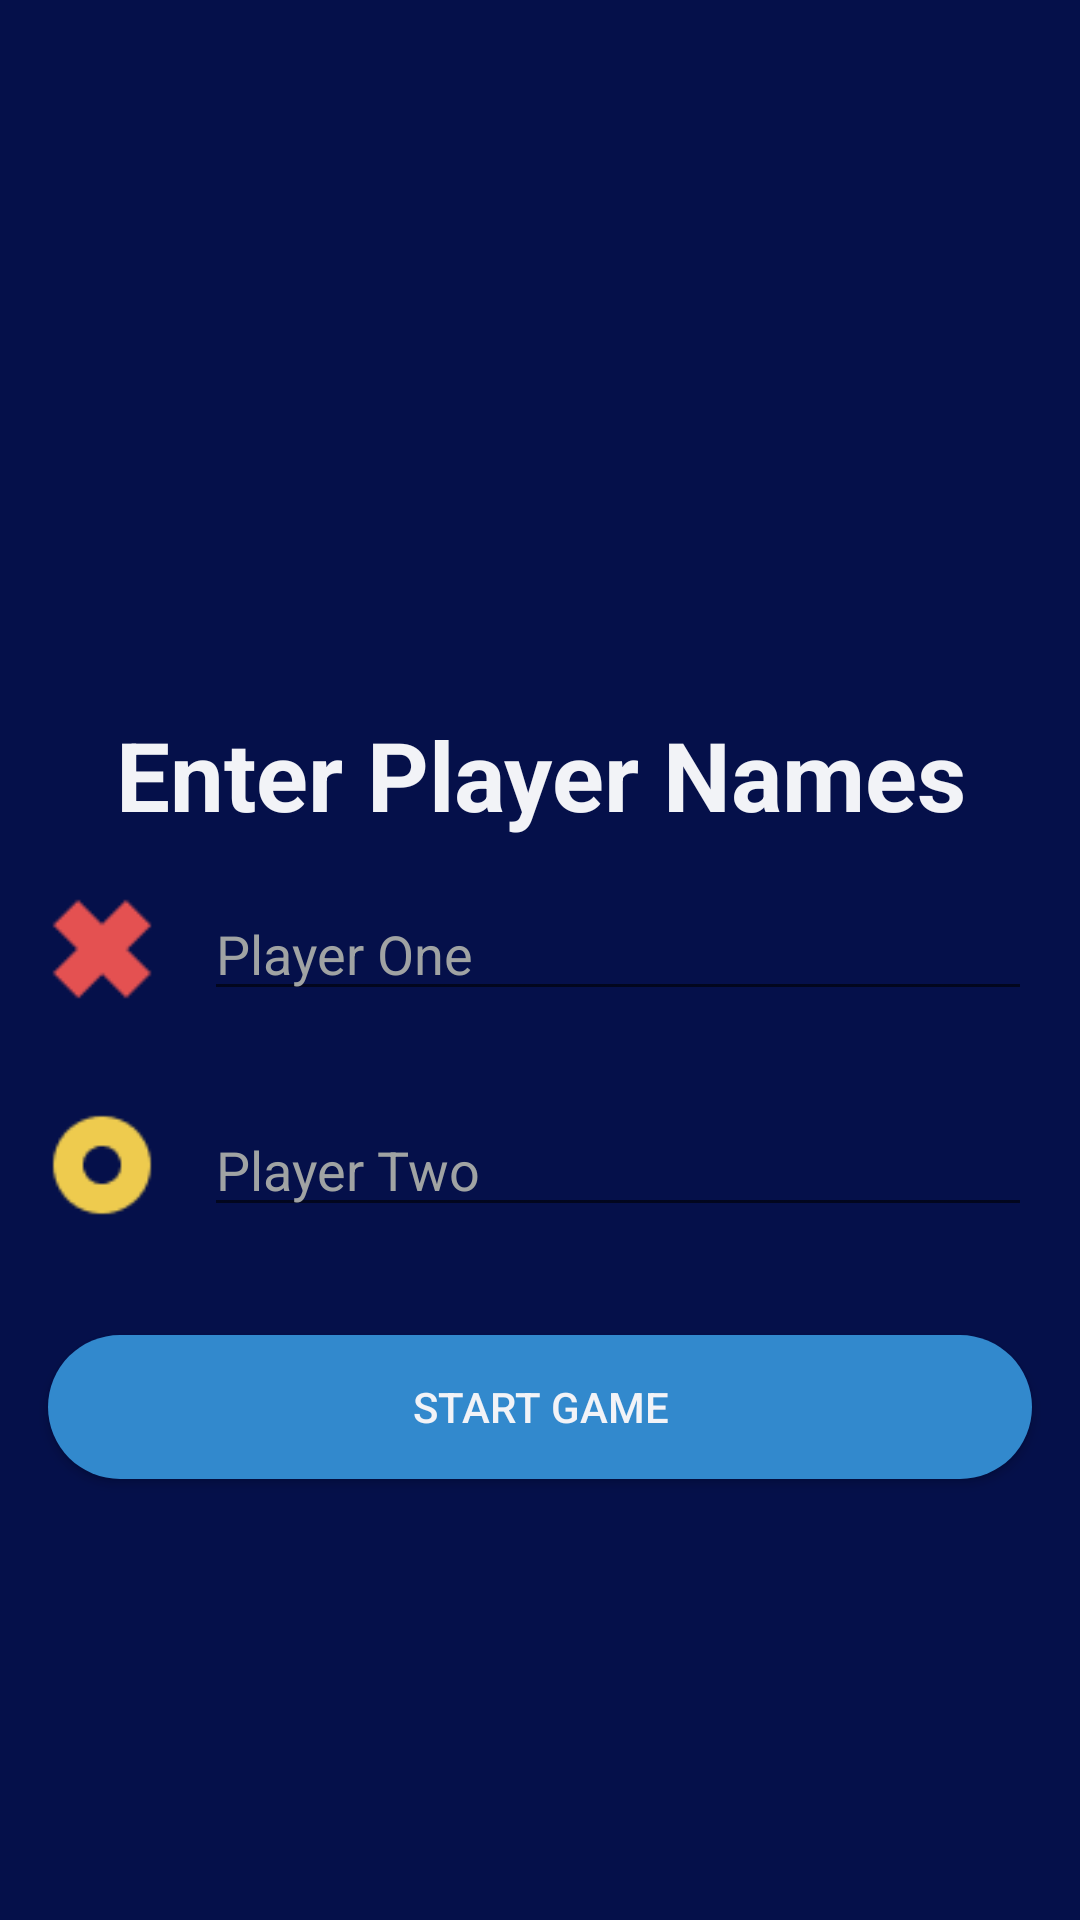

Write the Android layout XML for this screen, with the resource values it uses.
<!-- AndroidManifest.xml: application theme Theme.CodeSchoolAndroidLessons -->
<!-- res/layout/activity_players.xml -->
<?xml version="1.0" encoding="utf-8"?>
<androidx.constraintlayout.widget.ConstraintLayout xmlns:android="http://schemas.android.com/apk/res/android"
    xmlns:app="http://schemas.android.com/apk/res-auto"
    xmlns:tools="http://schemas.android.com/tools"
    android:layout_width="match_parent"
    android:layout_height="match_parent"
    android:background="@color/ticTacToeBackgroundColor"
    tools:context=".tictactoe.PlayersActivity">


    <TextView
        android:id="@+id/TextviewEnterPlayerName"
        android:layout_width="match_parent"
        android:layout_height="wrap_content"
        android:layout_marginBottom="@dimen/_124dp"
        android:gravity="center"
        android:text="@string/enter_player_name"
        android:textColor="@color/white"
        android:textSize="32sp"
        android:textStyle="bold"
        app:layout_constraintBottom_toBottomOf="parent"
        app:layout_constraintEnd_toEndOf="parent"
        app:layout_constraintStart_toStartOf="parent"
        app:layout_constraintTop_toTopOf="parent" />

    <ImageView
        android:id="@+id/ImageViewX"
        android:layout_width="@dimen/_36dp"
        android:layout_height="@dimen/_36dp"
        android:layout_marginStart="@dimen/_16dp"
        android:adjustViewBounds="true"
        android:src="@drawable/ic_x"
        app:layout_constraintBottom_toBottomOf="@id/EditTextFirstPlayer"
        app:layout_constraintStart_toStartOf="parent"
        app:layout_constraintTop_toTopOf="@id/EditTextFirstPlayer">

    </ImageView>

    <com.google.android.material.textfield.TextInputEditText
        android:id="@+id/EditTextFirstPlayer"
        android:layout_width="0dp"
        android:layout_height="wrap_content"
        android:layout_margin="@dimen/_16dp"
        android:layout_marginVertical="@dimen/_36dp"
        android:hint="@string/player_one"
        android:inputType="text"
        android:maxLines="1"
        android:textColor="@color/white"
        android:textColorHint="@color/ticTacToeHintColor"
        app:layout_constraintEnd_toEndOf="parent"
        app:layout_constraintStart_toEndOf="@id/ImageViewX"
        app:layout_constraintTop_toBottomOf="@id/TextviewEnterPlayerName" />

    <ImageView
        android:id="@+id/ImageViewO"
        android:layout_width="@dimen/_36dp"
        android:layout_height="@dimen/_36dp"
        android:layout_marginTop="@dimen/_36dp"
        android:adjustViewBounds="true"
        android:src="@drawable/ic_o"
        app:layout_constraintEnd_toEndOf="@id/ImageViewX"
        app:layout_constraintStart_toStartOf="@id/ImageViewX"
        app:layout_constraintTop_toBottomOf="@id/ImageViewX">

    </ImageView>

    <EditText
        android:id="@+id/EditTextSecondPlayer"
        android:layout_width="0dp"
        android:layout_height="wrap_content"
        android:hint="@string/player_two"
        android:inputType="text"
        android:maxLines="1"
        android:textColor="@color/white"
        android:textColorHint="@color/ticTacToeHintColor"
        app:layout_constraintBottom_toBottomOf="@id/ImageViewO"
        app:layout_constraintEnd_toEndOf="@id/EditTextFirstPlayer"
        app:layout_constraintStart_toStartOf="@id/EditTextFirstPlayer"
        app:layout_constraintTop_toTopOf="@id/ImageViewO" />

    <androidx.appcompat.widget.AppCompatButton
        android:id="@+id/startGameButton"
        android:layout_width="0dp"
        android:layout_height="wrap_content"
        android:layout_marginTop="@dimen/_36dp"
        android:background="@drawable/rounded_button_blue"
        android:text="@string/start_game"
        android:textColor="@color/white"
        app:layout_constraintEnd_toEndOf="@id/EditTextSecondPlayer"
        app:layout_constraintStart_toStartOf="@id/ImageViewO"
        app:layout_constraintTop_toBottomOf="@id/EditTextSecondPlayer" />


</androidx.constraintlayout.widget.ConstraintLayout>
<!-- resources referenced by this layout -->
<resources>
  <color name="ticTacToeBackgroundColor">#05104A</color>
  <color name="ticTacToeHintColor">#A0A3A3</color>
  <color name="white">#F2F3F7</color>
  <dimen name="_124dp">124dp</dimen>
  <dimen name="_16dp">16dp</dimen>
  <dimen name="_36dp">36dp</dimen>
  <!-- drawable ic_o: png bitmap (drawable, 954 bytes) -->
  <!-- drawable ic_x: png bitmap (drawable, 543 bytes) -->
  <!-- drawable rounded_button_blue (drawable-v24) -->
  <?xml version="1.0" encoding="utf-8"?>
  <shape xmlns:android="http://schemas.android.com/apk/res/android"
      android:shape="rectangle">
      <solid android:color="@color/ticTacToeStartGameButtonColor"/>
      <corners android:radius="@dimen/_36dp"/>
  </shape>
  <string name="enter_player_name">@string/global_enter_player_name</string>
  <string name="player_one">Player One</string>
  <string name="player_two">Player Two</string>
  <string name="start_game">START GAME</string>
  <style name="Theme.CodeSchoolAndroidLessons" parent="Theme.AppCompat.Light">
          
          <item name="colorPrimary">@color/purple_500</item>
          <item name="colorPrimaryVariant">@color/purple_700</item>
          <item name="colorOnPrimary">@color/white</item>
          
          <item name="colorSecondary">@color/teal_200</item>
          <item name="colorSecondaryVariant">@color/teal_700</item>
          <item name="colorOnSecondary">@color/black</item>
          
          <item name="android:statusBarColor" tools:targetApi="l">?attr/colorPrimaryVariant</item>
          
      </style>
  <color name="ticTacToeStartGameButtonColor">#3289CD</color>
  <color name="purple_500">#FF6200EE</color>
  <color name="purple_700">#FF3700B3</color>
  <color name="teal_200">#FF03DAC5</color>
  <color name="teal_700">#FF018786</color>
  <color name="black">#111111</color>
</resources>
